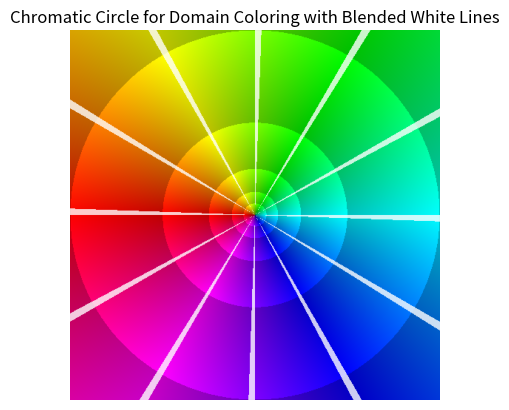

This chart was generated by the following Python code:
import numpy as np
import matplotlib.pyplot as plt
from typing import Tuple, List


def calculate_value(
    magnitude: float, radii: List[float], value_low: float, value_high: float
) -> float:
    """
    Calculates value based on magnitude with multiple linear increases.

    Args:
        magnitude (float): Magnitude of the complex number.
        radii (List[float]): List of radii for the linear increase intervals.
        value_low (float): Low value for interpolation.
        value_high (float): High value for interpolation.

    Returns:
        float: Calculated value.
    """
    value = value_low
    for radius in radii:
        if magnitude <= radius:
            value = value_low + (magnitude / radius) * (value_high - value_low)
            break
        else:
            value = value_high
    return value


def complex_to_rgba(
    z: complex, radii: List[float], value_low: float, value_high: float, alpha: float
) -> np.ndarray:
    """
    Converts a complex number to an RGBA color based on its angle (hue).

    Args:
        z (complex): Complex number.
        radii (List[float]): List of radii for the linear increase intervals.
        value_low (float): Low value for interpolation.
        value_high (float): High value for interpolation.
        alpha (float): Alpha value for blending white lines.

    Returns:
        np.ndarray: RGBA color.
    """
    hue = np.angle(z) / (2 * np.pi) + 0.5  # Map angle to [0, 1]
    magnitude = np.abs(z)
    value = calculate_value(magnitude, radii, value_low, value_high)
    saturation = 1.0  # Keep saturation constant at 1 for simplicity

    hsv = np.array([hue, saturation, value])
    rgb = hsv_to_rgb(hsv)
    rgba = np.append(rgb, 1.0)  # Set alpha to 1.0 by default

    angle = np.angle(z)
    angle_degrees = np.degrees(angle) % 360
    if np.any(np.isclose(angle_degrees % 30, 0, atol=2)):
        rgba = blend_with_white(rgba, alpha)

    return rgba


def hsv_to_rgb(hsv: np.ndarray) -> np.ndarray:
    """
    Converts an HSV color to an RGB color.

    Args:
        hsv (np.ndarray): HSV color.

    Returns:
        np.ndarray: RGB color.
    """
    h, s, v = hsv
    i = int(h * 6.0)  # Assume hue is [0, 1)
    f = (h * 6.0) - i
    p = v * (1.0 - s)
    q = v * (1.0 - s * f)
    t = v * (1.0 - s * (1.0 - f))
    i = i % 6
    if i == 0:
        return np.array([v, t, p])
    if i == 1:
        return np.array([q, v, p])
    if i == 2:
        return np.array([p, v, t])
    if i == 3:
        return np.array([p, q, v])
    if i == 4:
        return np.array([t, p, v])
    if i == 5:
        return np.array([v, p, q])
    return np.array([1, 1, 1])


def blend_with_white(rgba: np.ndarray, alpha: float) -> np.ndarray:
    """
    Blends the given RGBA color with white based on the specified alpha.

    Args:
        rgba (np.ndarray): Original RGBA color.
        alpha (float): Alpha value for blending.

    Returns:
        np.ndarray: Blended RGBA color.
    """
    white = np.array([1, 1, 1, 1])
    return rgba * (1 - alpha) + white * alpha


def generate_grid(
    size: int, intervals: List[List[float]] = [[-1, 1], [-1, 1]]
) -> np.ndarray:
    """
    Generates a grid of complex numbers.

    Args:
        size (int): Size of the grid.

    Returns:
        np.ndarray: Grid of complex numbers.
    """
    x = np.linspace(intervals[0][0], intervals[0][1], size)
    y = np.linspace(intervals[1][0], intervals[1][1], size)
    xv, yv = np.meshgrid(x, y)
    return xv + 1j * yv


def map_grid_to_colors(
    grid: np.ndarray,
    radii: List[float],
    value_low: float,
    value_high: float,
    alpha: float,
) -> np.ndarray:
    """
    Maps a grid of complex numbers to RGBA colors.

    Args:
        grid (np.ndarray): Grid of complex numbers.
        radii (List[float]): List of radii for the linear increase intervals.
        value_low (float): Low value for interpolation.
        value_high (float): High value for interpolation.
        alpha (float): Alpha value for blending white lines.

    Returns:
        np.ndarray: Grid of RGBA colors.
    """

    shape = grid.shape
    image = np.zeros((shape[0], shape[1], 4))  # Include alpha channel
    for i in range(shape[0]):
        for j in range(shape[1]):
            image[i, j] = complex_to_rgba(
                grid[i, j], radii, value_low, value_high, alpha
            )
    return image


def display_chromatic_circle(
    size: int = 500,
    intervals: List[List[float]] = [[-1, 1], [-1, 1]],
    radii: List[float] = [0.0625, 0.125, 0.25, 0.5, 1, 2],
    value_low: float = 0.5,
    value_high: float = 1.0,
    alpha: float = 0.8,
):
    """
    Displays the chromatic circle with the given size and parameters.

    Args:
        size (int): Size of the grid.
        radii (List[float]): List of radii for the linear increase intervals.
        value_low (float): Low value for interpolation.
        value_high (float): High value for interpolation.
        alpha (float): Alpha value for blending white lines.
    """
    grid = generate_grid(size, intervals)
    image = map_grid_to_colors(grid, radii, value_low, value_high, alpha)
    plt.imshow(
        image,
        extent=(intervals[0][0], intervals[0][1], intervals[1][0], intervals[1][1]),
    )
    plt.title("Chromatic Circle for Domain Coloring with Blended White Lines")
    plt.xlabel("Real Part")
    plt.ylabel("Imaginary Part")
    plt.axis("off")  # Optional: Turn off axis
    plt.show()


if __name__ == "__main__":
    display_chromatic_circle()
